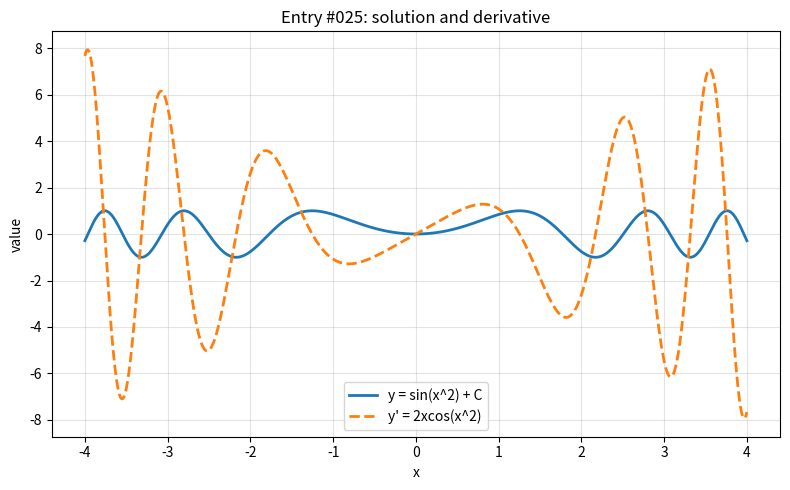

The matplotlib source for this figure:
import numpy as np
import matplotlib.pyplot as plt

x = np.linspace(-4, 4, 800)

with np.errstate(divide="ignore", invalid="ignore", over="ignore"):
    y = np.sin(x**2)
    y_prime = 2*x*np.cos(x**2)


def clean(values, limit=100):
    values = np.asarray(values, dtype=float)
    return np.where(np.isfinite(values) & (np.abs(values) <= limit), values, np.nan)


y = clean(y)
y_prime = clean(y_prime)

plt.figure(figsize=(8, 5))
plt.plot(x, y, label="y = sin(x^2) + C", linewidth=2)
plt.plot(x, y_prime, label="y' = 2xcos(x^2)", linewidth=2, linestyle="--")
plt.title("Entry #025: solution and derivative")
plt.xlabel("x")
plt.ylabel("value")
plt.grid(True, alpha=0.35)
plt.legend()
plt.tight_layout()
plt.show()
